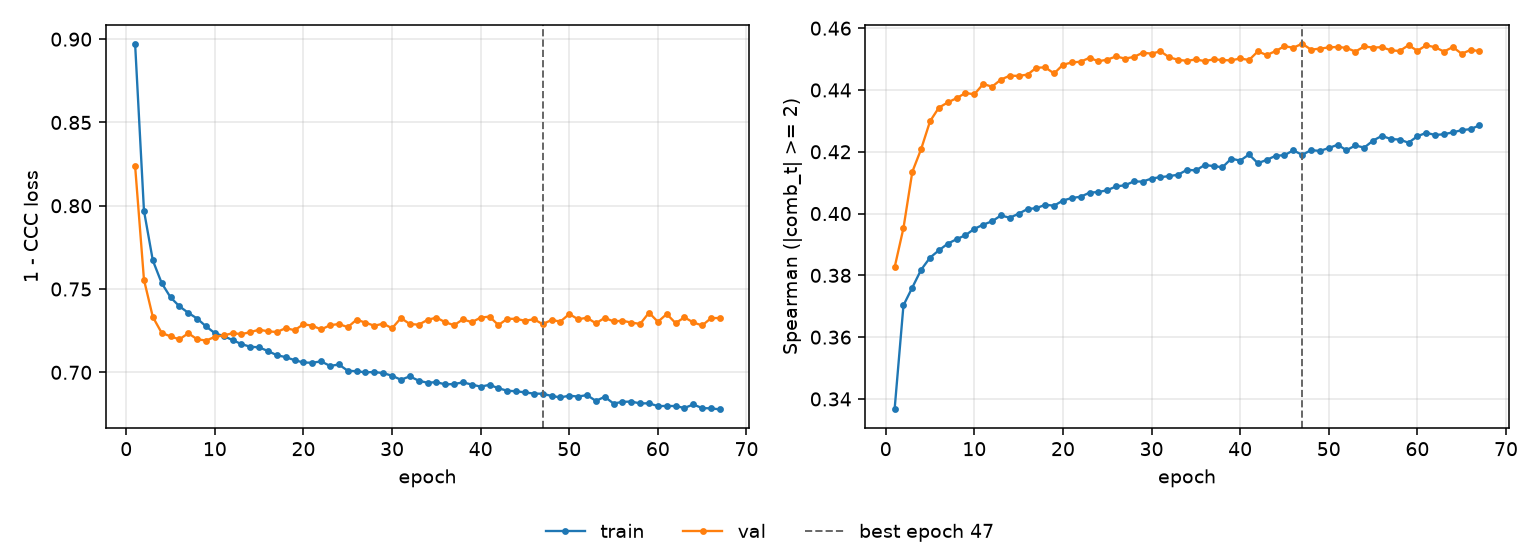

Values plotted in this chart, from the file beside it:
epoch, tr_loss, vl_loss, tr_sp, vl_sp, is_best
1, 0.8973, 0.8239, 0.3366, 0.3826, False
2, 0.7971, 0.7556, 0.3703, 0.3953, False
3, 0.7672, 0.7333, 0.3761, 0.4135, False
4, 0.7536, 0.7237, 0.3819, 0.4209, False
5, 0.745, 0.7216, 0.3857, 0.4299, False
6, 0.7396, 0.7198, 0.3881, 0.4343, False
7, 0.7357, 0.7234, 0.3903, 0.436, False
8, 0.7323, 0.7199, 0.3917, 0.4374, False
9, 0.7276, 0.7191, 0.393, 0.439, False
10, 0.7235, 0.7212, 0.3951, 0.4386, False
11, 0.7217, 0.7221, 0.3964, 0.4419, False
12, 0.7194, 0.7235, 0.3975, 0.4411, False
13, 0.7169, 0.723, 0.3994, 0.4434, False
14, 0.7154, 0.7241, 0.3986, 0.4446, False
15, 0.715, 0.7256, 0.4, 0.4446, False
16, 0.7128, 0.7246, 0.4015, 0.445, False
17, 0.7103, 0.7242, 0.4018, 0.4472, False
18, 0.7091, 0.7265, 0.4028, 0.4473, False
19, 0.7073, 0.7253, 0.4026, 0.4453, False
20, 0.7059, 0.7289, 0.4042, 0.4482, False
21, 0.7058, 0.728, 0.405, 0.4489, False
22, 0.7066, 0.7257, 0.4054, 0.4492, False
23, 0.7038, 0.7283, 0.4068, 0.4504, False
24, 0.7047, 0.729, 0.407, 0.4493, False
25, 0.7009, 0.7271, 0.4076, 0.4498, False
26, 0.7006, 0.7316, 0.4088, 0.4509, False
27, 0.7, 0.7298, 0.4092, 0.4502, False
28, 0.7002, 0.728, 0.4104, 0.4507, False
29, 0.6995, 0.7292, 0.4103, 0.452, False
30, 0.698, 0.7264, 0.4113, 0.4518, False
31, 0.6955, 0.7326, 0.4118, 0.4525, False
32, 0.6976, 0.729, 0.4121, 0.4506, False
33, 0.695, 0.7286, 0.4126, 0.4498, False
34, 0.6937, 0.7315, 0.4142, 0.4494, False
35, 0.6941, 0.7329, 0.414, 0.4499, False
36, 0.6927, 0.7301, 0.4157, 0.4493, False
37, 0.693, 0.7283, 0.4154, 0.4499, False
38, 0.694, 0.7318, 0.415, 0.4497, False
39, 0.6927, 0.7301, 0.4178, 0.4496, False
40, 0.6914, 0.7329, 0.4171, 0.4502, False
41, 0.6925, 0.7334, 0.4191, 0.4497, False
42, 0.6905, 0.7284, 0.4163, 0.4525, False
43, 0.6889, 0.7321, 0.4174, 0.4513, False
44, 0.6886, 0.7321, 0.4187, 0.4526, False
45, 0.688, 0.7309, 0.4189, 0.4542, False
46, 0.6872, 0.7319, 0.4205, 0.4537, False
47, 0.6871, 0.7289, 0.419, 0.455, True
48, 0.6858, 0.7314, 0.4205, 0.4531, False
49, 0.685, 0.7305, 0.4203, 0.4534, False
50, 0.686, 0.735, 0.4212, 0.4538, False
51, 0.6855, 0.7319, 0.4223, 0.4539, False
52, 0.6863, 0.7328, 0.4205, 0.4536, False
53, 0.6828, 0.7294, 0.422, 0.4524, False
54, 0.6853, 0.7327, 0.4213, 0.4541, False
55, 0.6812, 0.7306, 0.4236, 0.4537, False
56, 0.6823, 0.731, 0.4252, 0.4539, False
57, 0.6825, 0.7299, 0.4241, 0.4528, False
58, 0.6813, 0.729, 0.424, 0.4526, False
59, 0.6814, 0.7358, 0.4229, 0.4545, False
60, 0.6797, 0.7303, 0.425, 0.4527, False
... 7 more rows
